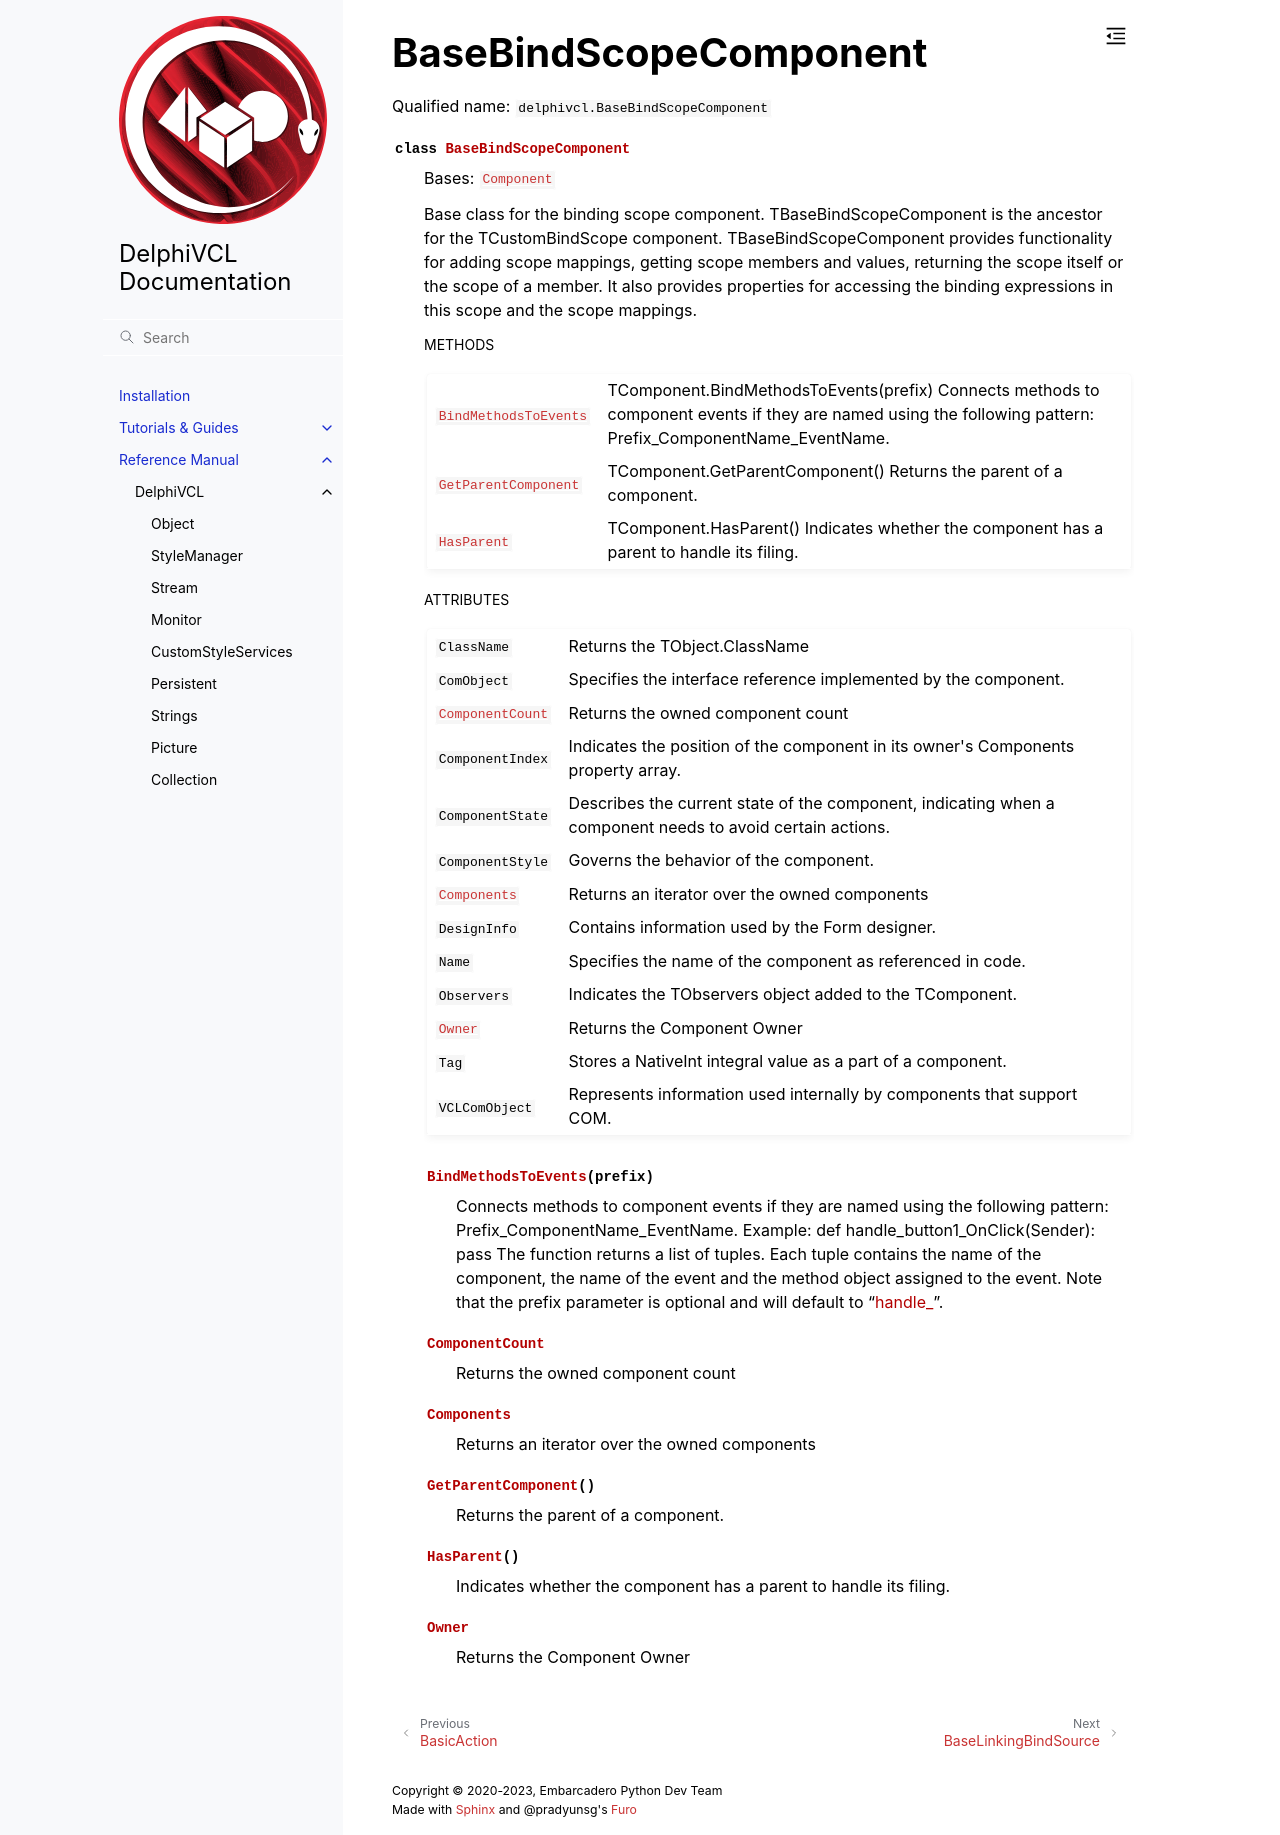

repository: Embarcadero/DelphiVCL4Python · page: reference/delphivcl.BaseBindScopeComponent.html · generator: sphinx

BaseBindScopeComponent
======================

Qualified name: ``delphivcl.BaseBindScopeComponent``

.. currentmodule:: delphivcl

.. autoclass:: BaseBindScopeComponent
   :show-inheritance:
   :members:

   
   .. rubric:: Methods

   .. autosummary::
      :nosignatures:
      
      ~BaseBindScopeComponent.Assign
      ~BaseBindScopeComponent.BindMethodsToEvents
      ~BaseBindScopeComponent.Create
      ~BaseBindScopeComponent.Destroy
      ~BaseBindScopeComponent.Free
      ~BaseBindScopeComponent.GetNamePath
      ~BaseBindScopeComponent.GetParentComponent
      ~BaseBindScopeComponent.HasParent
      ~BaseBindScopeComponent.InheritsFrom
      ~BaseBindScopeComponent.SetProps
      ~BaseBindScopeComponent.ToList
      ~BaseBindScopeComponent.ToTuple

   
   .. rubric:: Attributes

   .. autosummary::
     
     ~BaseBindScopeComponent.ClassName
     ~BaseBindScopeComponent.ComObject
     ~BaseBindScopeComponent.ComponentCount
     ~BaseBindScopeComponent.ComponentIndex
     ~BaseBindScopeComponent.ComponentState
     ~BaseBindScopeComponent.ComponentStyle
     ~BaseBindScopeComponent.Components
     ~BaseBindScopeComponent.DesignInfo
     ~BaseBindScopeComponent.Name
     ~BaseBindScopeComponent.Observers
     ~BaseBindScopeComponent.Owner
     ~BaseBindScopeComponent.Tag
     ~BaseBindScopeComponent.VCLComObject
   
